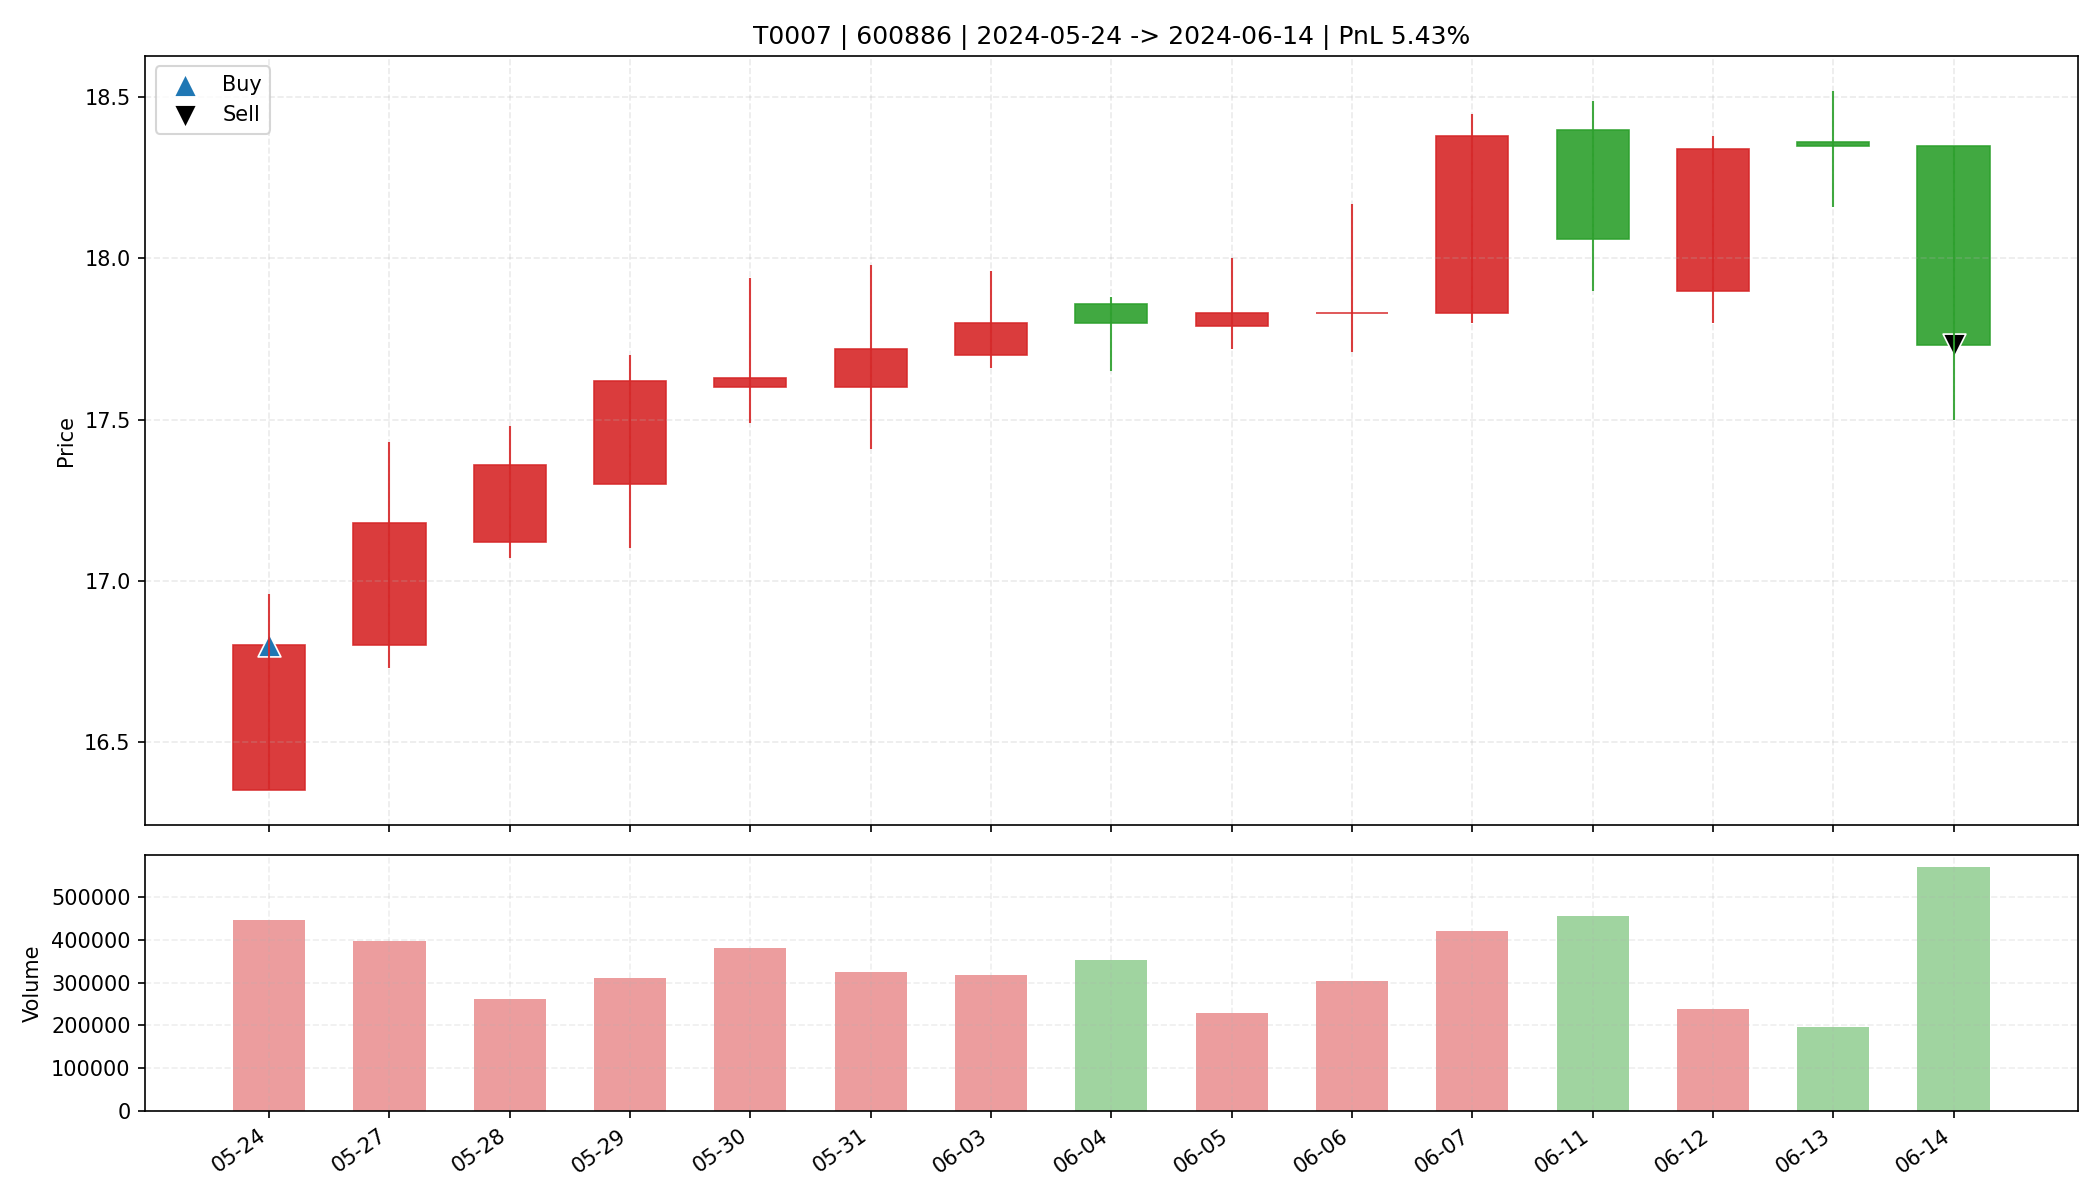

The file beside this chart, header and first rows:
date, open, high, low, close, amount, volume, trade_id, code, buy_date, sell_date, buy_price, sell_price, matched_shares, buy_reason, sell_reason, sell_profit_pct, sell_hold_days, is_buy_day, is_sell_day, holding_day_index
2024-05-24, 16.35, 16.96, 16.35, 16.8, 748613568, 446906, T0007, 600886, 2024-05-24, 2024-06-14, 16.8, 17.73, 1900, 前10日振幅6.4%, 阳线涨幅2.8%, 突破均线, 温和放量1.6倍, MA…, 跌破MA10, 5.43, 14.0, True, False, 0
2024-05-27, 16.8, 17.43, 16.73, 17.18, 680978688, 396901, T0007, 600886, 2024-05-24, 2024-06-14, 16.8, 17.73, 1900, 前10日振幅6.4%, 阳线涨幅2.8%, 突破均线, 温和放量1.6倍, MA…, 跌破MA10, 5.43, 14.0, False, False, 1
2024-05-28, 17.12, 17.48, 17.07, 17.36, 452859744, 261862, T0007, 600886, 2024-05-24, 2024-06-14, 16.8, 17.73, 1900, 前10日振幅6.4%, 阳线涨幅2.8%, 突破均线, 温和放量1.6倍, MA…, 跌破MA10, 5.43, 14.0, False, False, 2
2024-05-29, 17.3, 17.7, 17.1, 17.62, 543886976, 311531, T0007, 600886, 2024-05-24, 2024-06-14, 16.8, 17.73, 1900, 前10日振幅6.4%, 阳线涨幅2.8%, 突破均线, 温和放量1.6倍, MA…, 跌破MA10, 5.43, 14.0, False, False, 3
2024-05-30, 17.6, 17.94, 17.49, 17.63, 672902016, 379992, T0007, 600886, 2024-05-24, 2024-06-14, 16.8, 17.73, 1900, 前10日振幅6.4%, 阳线涨幅2.8%, 突破均线, 温和放量1.6倍, MA…, 跌破MA10, 5.43, 14.0, False, False, 4
2024-05-31, 17.6, 17.98, 17.41, 17.72, 576215168, 325059, T0007, 600886, 2024-05-24, 2024-06-14, 16.8, 17.73, 1900, 前10日振幅6.4%, 阳线涨幅2.8%, 突破均线, 温和放量1.6倍, MA…, 跌破MA10, 5.43, 14.0, False, False, 5
2024-06-03, 17.7, 17.96, 17.66, 17.8, 564911424, 317049, T0007, 600886, 2024-05-24, 2024-06-14, 16.8, 17.73, 1900, 前10日振幅6.4%, 阳线涨幅2.8%, 突破均线, 温和放量1.6倍, MA…, 跌破MA10, 5.43, 14.0, False, False, 6
2024-06-04, 17.86, 17.88, 17.65, 17.8, 626337984, 352570, T0007, 600886, 2024-05-24, 2024-06-14, 16.8, 17.73, 1900, 前10日振幅6.4%, 阳线涨幅2.8%, 突破均线, 温和放量1.6倍, MA…, 跌破MA10, 5.43, 14.0, False, False, 7
2024-06-05, 17.79, 18.0, 17.72, 17.83, 408305408, 228894, T0007, 600886, 2024-05-24, 2024-06-14, 16.8, 17.73, 1900, 前10日振幅6.4%, 阳线涨幅2.8%, 突破均线, 温和放量1.6倍, MA…, 跌破MA10, 5.43, 14.0, False, False, 8
2024-06-06, 17.83, 18.17, 17.71, 17.83, 542504832, 302354, T0007, 600886, 2024-05-24, 2024-06-14, 16.8, 17.73, 1900, 前10日振幅6.4%, 阳线涨幅2.8%, 突破均线, 温和放量1.6倍, MA…, 跌破MA10, 5.43, 14.0, False, False, 9
2024-06-07, 17.83, 18.45, 17.8, 18.38, 766565824, 421299, T0007, 600886, 2024-05-24, 2024-06-14, 16.8, 17.73, 1900, 前10日振幅6.4%, 阳线涨幅2.8%, 突破均线, 温和放量1.6倍, MA…, 跌破MA10, 5.43, 14.0, False, False, 10
2024-06-11, 18.4, 18.49, 17.9, 18.06, 825331392, 454820, T0007, 600886, 2024-05-24, 2024-06-14, 16.8, 17.73, 1900, 前10日振幅6.4%, 阳线涨幅2.8%, 突破均线, 温和放量1.6倍, MA…, 跌破MA10, 5.43, 14.0, False, False, 11
2024-06-12, 17.9, 18.38, 17.8, 18.34, 435323360, 239272, T0007, 600886, 2024-05-24, 2024-06-14, 16.8, 17.73, 1900, 前10日振幅6.4%, 阳线涨幅2.8%, 突破均线, 温和放量1.6倍, MA…, 跌破MA10, 5.43, 14.0, False, False, 12
2024-06-13, 18.36, 18.52, 18.16, 18.35, 359289696, 195717, T0007, 600886, 2024-05-24, 2024-06-14, 16.8, 17.73, 1900, 前10日振幅6.4%, 阳线涨幅2.8%, 突破均线, 温和放量1.6倍, MA…, 跌破MA10, 5.43, 14.0, False, False, 13
2024-06-14, 18.35, 18.35, 17.5, 17.73, 1018879360, 569569, T0007, 600886, 2024-05-24, 2024-06-14, 16.8, 17.73, 1900, 前10日振幅6.4%, 阳线涨幅2.8%, 突破均线, 温和放量1.6倍, MA…, 跌破MA10, 5.43, 14.0, False, True, 14
